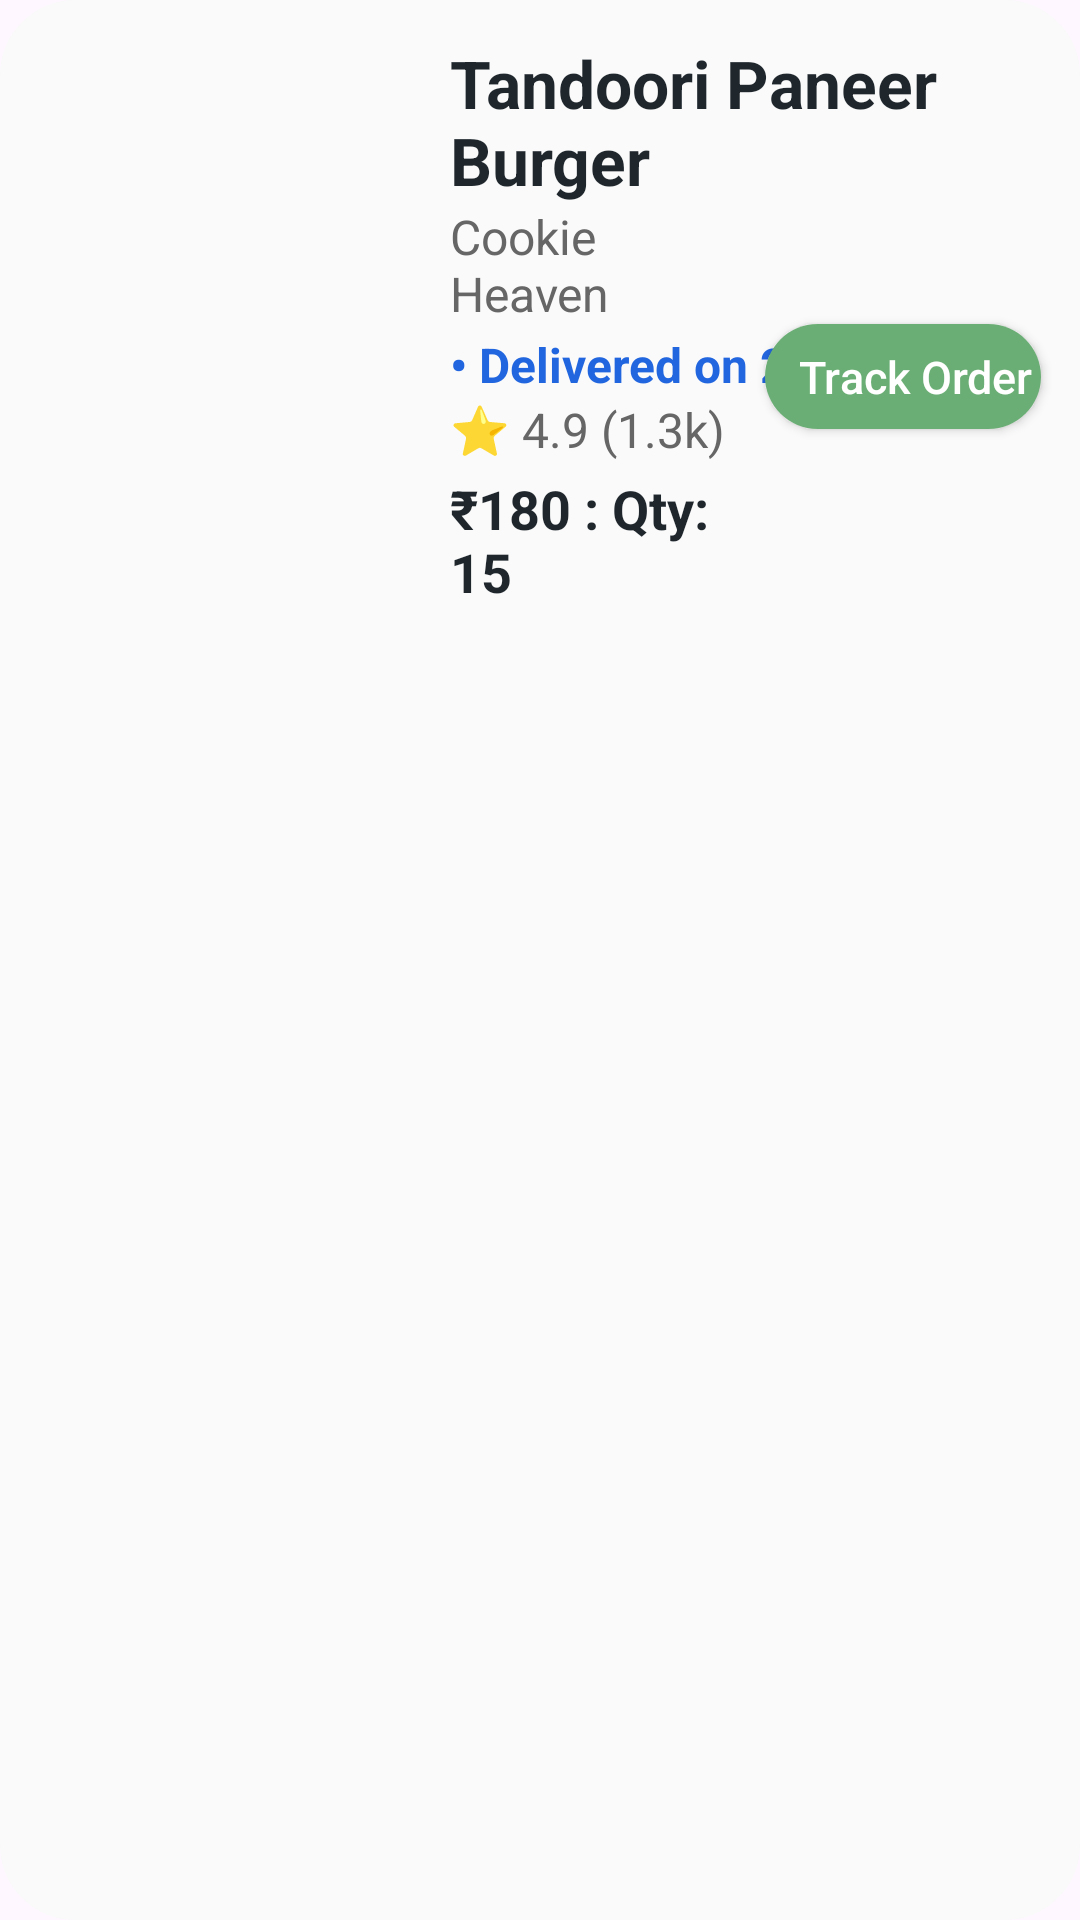

Layout XML and referenced resources for this Android screen:
<!-- AndroidManifest.xml: application theme Theme.SnapEats -->
<!-- res/layout/order_food_card.xml -->
<?xml version="1.0" encoding="utf-8"?>
<androidx.constraintlayout.widget.ConstraintLayout xmlns:android="http://schemas.android.com/apk/res/android"
    xmlns:app="http://schemas.android.com/apk/res-auto"
    xmlns:tools="http://schemas.android.com/tools"
    android:layout_width="match_parent"
    android:layout_height="157dp"
    android:layout_margin="8dp"
    android:layout_marginTop="3dp">

    <RelativeLayout
        android:id="@+id/recommended_layout"
        android:layout_width="0dp"
        android:layout_height="0dp"
        android:background="@drawable/card_background"
        app:layout_constraintBottom_toBottomOf="parent"
        app:layout_constraintEnd_toEndOf="parent"
        app:layout_constraintStart_toStartOf="parent"
        app:layout_constraintTop_toTopOf="parent">

        <ImageView
            android:id="@+id/recommended_food_image"
            android:layout_width="130dp"
            android:layout_height="133dp"
            android:layout_marginStart="10dp"
            android:layout_marginTop="11dp"
            android:background="@drawable/card_background"
            android:clipToOutline="true"
            android:scaleType="centerCrop"
            android:src="@drawable/pizzaaa"
            app:layout_constraintStart_toStartOf="parent"
            app:layout_constraintTop_toTopOf="parent" />

        <com.google.android.material.textview.MaterialTextView
            android:id="@+id/order_food_name"
            android:layout_width="wrap_content"
            android:layout_height="wrap_content"
            android:layout_alignTop="@id/recommended_food_image"
            android:layout_alignParentTop="true"
            android:layout_marginStart="10dp"
            android:layout_marginTop="13dp"
            android:layout_marginEnd="7dp"
            android:layout_toEndOf="@+id/recommended_food_image"
            android:text="Tandoori Paneer Burger"
            android:textColor="@color/colorTextPrimary"
            android:textSize="22sp"
            android:textStyle="bold" />

        <TextView
            android:id="@+id/food_restaurant_name"
            android:layout_width="wrap_content"
            android:layout_height="wrap_content"
            android:layout_below="@id/order_food_name"
            android:layout_alignStart="@id/order_food_name"
            android:layout_alignParentEnd="true"
            android:layout_marginStart="0dp"
            android:layout_marginEnd="110dp"
            android:text="Cookie Heaven"
            android:textColor="@color/colorTextSecondary"
            android:textSize="16sp" />

        <TextView
            android:id="@+id/food_rating"
            android:layout_width="wrap_content"
            android:layout_height="wrap_content"
            android:layout_below="@+id/textView15"
            android:layout_alignEnd="@+id/textView15"
            android:layout_alignParentStart="false"
            android:layout_marginStart="10dp"
            android:layout_toEndOf="@+id/recommended_food_image"
            android:text="⭐ 4.9 (1.3k)"
            android:textColor="@color/colorTextSecondary"
            android:textSize="16sp" />

        <TextView
            android:id="@+id/textView15"
            android:layout_width="wrap_content"
            android:layout_height="wrap_content"
            android:layout_below="@+id/food_restaurant_name"
            android:layout_alignStart="@+id/food_restaurant_name"
            android:layout_marginTop="2dp"
            android:text="• Delivered on 29 Dec"
            android:textColor="#2266DF"
            android:textSize="16sp"
            android:textStyle="bold" />

        <androidx.appcompat.widget.AppCompatTextView
            android:id="@+id/order_price"
            android:layout_width="wrap_content"
            android:layout_height="wrap_content"
            android:layout_alignStart="@id/food_rating"
            android:layout_alignTop="@id/food_rating"
            android:layout_marginTop="25dp"
            android:layout_toStartOf="@+id/addtocart"
            android:text="₹180 : Qty: 15"
            android:textColor="@color/colorTextPrimary"
            android:textSize="18sp"
            android:textStyle="bold" />















        <androidx.appcompat.widget.AppCompatButton
            android:id="@+id/addtocart"
            android:layout_width="wrap_content"
            android:layout_height="35dp"
            android:layout_alignParentTop="true"
            android:layout_alignParentEnd="true"
            android:layout_marginTop="108dp"
            android:layout_marginEnd="13dp"
            android:background="@drawable/card_background"
            android:backgroundTint="@color/colorPrimary"
            android:drawableEnd="@drawable/next_icon"
            android:drawableTint="@color/white"
            android:paddingStart="11dp"
            android:paddingEnd="3dp"
            android:text="Track Order"
            android:textAllCaps="false"
            android:textColor="@color/white"
            android:textSize="15sp" />

    </RelativeLayout>

</androidx.constraintlayout.widget.ConstraintLayout>
<!-- resources referenced by this layout -->
<resources>
  <color name="colorPrimary">#6BAE75</color>
  <color name="colorTextPrimary">#1F272D</color>
  <color name="colorTextSecondary">#666666</color>
  <color name="white">#FFFFFF</color>
  <!-- drawable card_background (drawable) -->
  <?xml version="1.0" encoding="utf-8"?>
  <shape xmlns:tools="http://schemas.android.com/tools"
      xmlns:android="http://schemas.android.com/apk/res/android"
      tools:ignore="ExtraText"
      android:shape="rectangle">
          <corners
              android:bottomLeftRadius="25dp"
              android:topLeftRadius="25dp"
              android:topRightRadius="25dp"
              android:bottomRightRadius="25dp"
              />
          <gradient
              android:startColor="@color/colorcard"
              android:endColor="@color/colorcard"/>
  </shape>
  <style name="Theme.SnapEats" parent="Base.Theme.SnapEats" />
  <color name="colorcard">#FaFaFa</color>
  <style name="Base.Theme.SnapEats" parent="Theme.Material3.DayNight.NoActionBar">
          
          
          <item name="android:statusBarColor">#AAE6B3</item>
          <item name="android:windowLightStatusBar">true</item>
  
          <item name="android:textColor">#000000</item>
      </style>
</resources>
